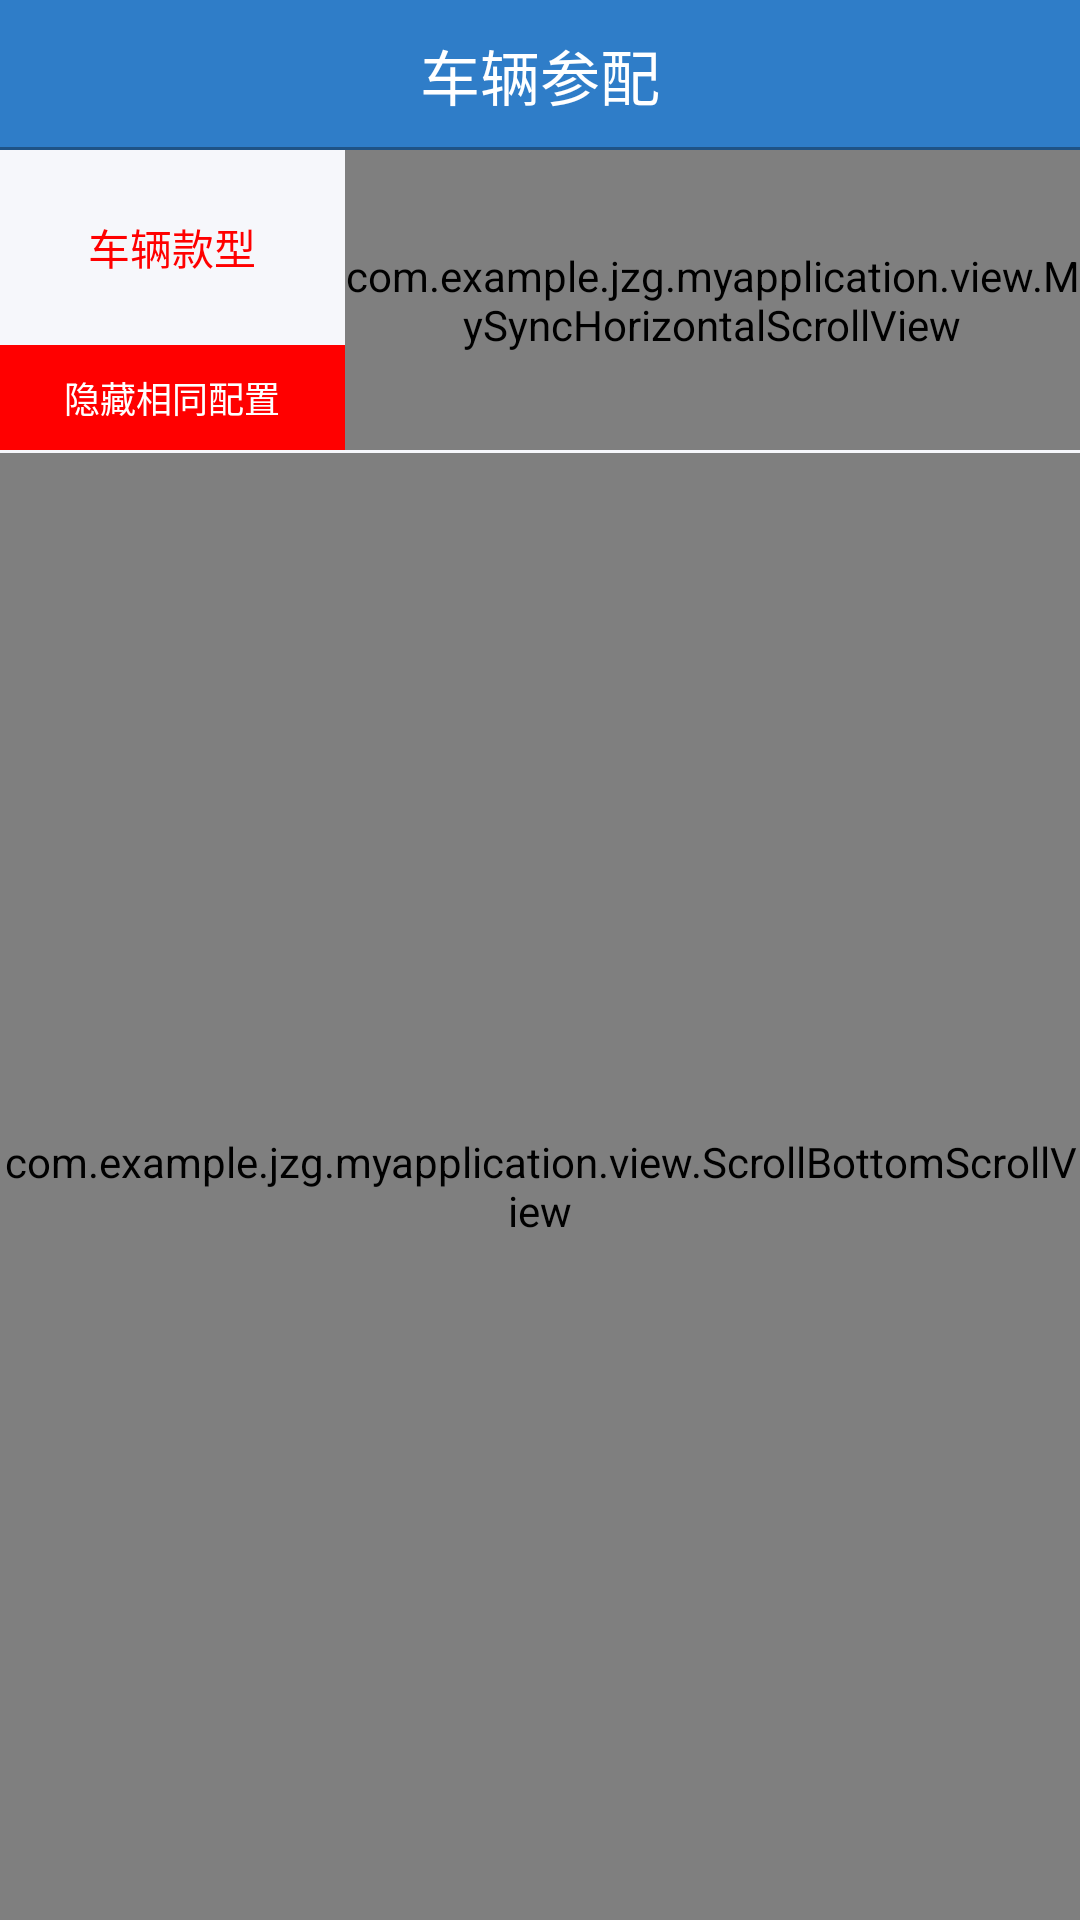

Here is an Android app screen rendered from its layout file. Give the layout XML and the strings, colors and styles it references.
<!-- AndroidManifest.xml: application theme AppTheme -->
<!-- res/layout/activity_admixed.xml -->
<?xml version="1.0" encoding="utf-8"?>
<LinearLayout xmlns:android="http://schemas.android.com/apk/res/android"
              xmlns:zhy="http://schemas.android.com/apk/res-auto"
    android:layout_width="match_parent"
    android:layout_height="match_parent"
    android:orientation="vertical">

    <RelativeLayout
        android:id="@+id/title"
        android:layout_width="match_parent"
        android:layout_height="50dp"
        android:background="#2f7dc8">

        <TextView
            android:id="@+id/title_content"
            android:layout_width="wrap_content"
            android:layout_height="wrap_content"
            android:layout_centerInParent="true"
            android:text="车辆参配"
            android:textColor="@color/white"
            android:textSize="@dimen/text_large_20sp" />

        <ImageView
            android:id="@+id/title_return"
            android:layout_width="50dp"
            android:layout_height="50dp"
            android:layout_centerVertical="true"
            android:onClick="goBack"
            android:paddingLeft="15dp"
            android:paddingRight="10dp"
            android:scaleType="fitCenter"
            android:src="@drawable/ic_gf_back" />

        <View
            android:layout_width="match_parent"
            android:layout_height="1dp"
            android:layout_alignParentBottom="true"
            android:background="@color/gray_line_middle" />

        <Button
            android:id="@+id/tv_zhaopianbidui"
            android:layout_width="wrap_content"
            android:layout_height="wrap_content"
            android:layout_centerVertical="true"
            android:layout_alignParentRight="true"
            android:layout_marginLeft="16dp"
            android:layout_marginRight="16dp"
            android:layout_marginTop="8dp"
            android:layout_marginEnd="8dp"
            android:text="照片对比"
            android:textColor="@color/white"
            android:textSize="16sp"
            android:gravity="center"
            android:visibility="gone"
            />

    </RelativeLayout>

    <LinearLayout
        android:layout_width="fill_parent"
        android:layout_height="@dimen/CarHeight"
        android:background="@color/common_bg_gray"
        android:orientation="horizontal">

        <LinearLayout
            android:layout_width="@dimen/carTypeLeftWidth"
            android:layout_height="match_parent"
            android:orientation="vertical">

            <TextView
                android:id="@+id/tv_title"
                android:layout_width="@dimen/carTypeLeftWidth"
                android:layout_height="@dimen/carTypeHeight"
                android:gravity="center"
                android:text="车辆款型"
                android:textColor="@color/red" />

            <TextView
                android:id="@+id/tv_show_all"
                android:layout_width="fill_parent"
                android:layout_height="fill_parent"
                android:background="@color/red"
                android:gravity="center"
                android:text="隐藏相同配置"
                android:textSize="@dimen/carTypeTextSize"
                android:textColor="@color/white" />


        </LinearLayout>


        <com.example.jzg.myapplication.view.MySyncHorizontalScrollView
            android:id="@+id/mytable_scrollview"
            android:layout_width="fill_parent"
            android:layout_height="fill_parent"
            android:layout_weight="1"
            android:background="@color/common_bg_gray"
            android:scrollbars="none">

            <LinearLayout
                android:id="@+id/ll_hrz"
                android:layout_width="fill_parent"
                android:layout_height="fill_parent"
                android:background="@color/white"
                android:orientation="horizontal">

            </LinearLayout>
        </com.example.jzg.myapplication.view.MySyncHorizontalScrollView>
    </LinearLayout>

    <View
        android:layout_width="match_parent"
        android:layout_height="1dip"
        android:background="@color/common_bg_gray" />

        <com.example.jzg.myapplication.view.ScrollBottomScrollView
            android:id="@+id/scrollBottomScrollView"
            android:layout_width="match_parent"
            android:layout_height="match_parent"
            android:fillViewport="true"
            >

            
            <LinearLayout
                android:layout_width="match_parent"
                android:layout_height="match_parent"
                android:orientation="horizontal"
                android:background="@color/common_bg_gray">

                <com.example.jzg.myapplication.view.MyXRecyclerView
                    android:id="@+id/contentListViewLeft"
                    android:layout_width="@dimen/carTypeLeftWidth"
                    android:layout_height="match_parent"
                    android:background="@android:color/transparent"
                    android:cacheColorHint="@android:color/transparent"
                    android:fadingEdge="none"
                    android:focusable="true"
                    android:focusableInTouchMode="true"
                    android:scrollbars="none"
                    />
                

                <com.example.jzg.myapplication.view.MySyncHorizontalScrollView
                    android:id="@+id/rightContentHorscrollView"
                    android:layout_width="match_parent"
                    android:layout_height="wrap_content"
                    android:background="@android:color/transparent"
                    android:scrollbars="none">

                    <com.example.jzg.myapplication.view.MyXRecyclerView
                        android:id="@+id/contentListViewRight"
                        android:layout_width="match_parent"
                        android:layout_height="match_parent"
                        android:background="@android:color/transparent"
                        android:cacheColorHint="@android:color/transparent"
                        android:fadingEdge="none"
                        android:focusable="true"
                        android:focusableInTouchMode="true"
                        android:scrollbars="none"
                        />

                </com.example.jzg.myapplication.view.MySyncHorizontalScrollView>
            </LinearLayout>
        </com.example.jzg.myapplication.view.ScrollBottomScrollView>
</LinearLayout>
<!-- resources referenced by this layout -->
<resources>
  <color name="common_bg_gray">@color/global_gray_0</color>
  <color name="gray_line_middle">#55000000</color>
  <color name="red">#ff0000</color>
  <color name="white">@color/global_white</color>
  <dimen name="CarHeight">100dp</dimen>
  <dimen name="carTypeHeight">65dp</dimen>
  <dimen name="carTypeLeftWidth">115dp</dimen>
  <dimen name="carTypeTextSize">12sp</dimen>
  <dimen name="text_large_20sp">20sp</dimen>
  <style name="AppTheme" parent="Theme.AppCompat.Light.NoActionBar">
               
                <item name="colorPrimaryDark">@color/Indigo_colorPrimaryDark</item>
                 
               <item name="colorPrimary">@color/Indigo_colorPrimary</item>
                
                <item name="drawerArrowStyle">@style/AppTheme.DrawerArrowToggle</item>
                 </style>
  <color name="global_gray_0">#f6f7fb</color>
  <color name="global_white">@android:color/white</color>
  <color name="Indigo_colorPrimaryDark">#303f9f</color>
  <color name="Indigo_colorPrimary">#3f51b5</color>
  <style name="AppTheme.DrawerArrowToggle" parent="Base.Widget.AppCompat.DrawerArrowToggle">
             <item name="color">@android:color/white</item>
         </style>
</resources>
